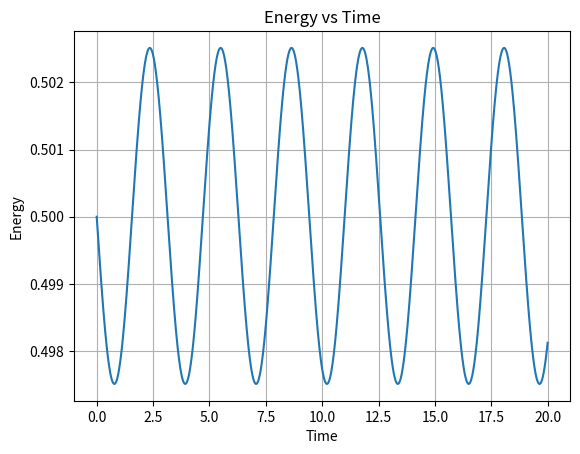

Write the Python code that produced this figure.
import numpy as np
import matplotlib.pyplot as plt

# Parameters
omega = 1.0	# angular frequency
dt = 0.01	# time step
t_max = 20	# total time

# Time array
t = np.arange(0, t_max, dt)

# Arrays for position and velocity
x = np.zeros(len(t))
v = np.zeros(len(t))

# Initial conditions
x[0] = 1.0
v[0] = 0.0

# Euler Method
for i in range(len(t) - 1):
	v[i+1] = v[i] - dt * omega**2 * x[i]
	x[i+1] = x[i] + dt * v[i+1]
energy = 0.5 * v**2 + 0.5 * omega**2 * x**2	
# ~ # Plot
# ~ plt.plot(t,x)
# ~ plt.xlabel("Time")
# ~ plt.ylabel("Position")
# ~ plt.title("Simple Harmonic Oscillator (Euler Method)")
# ~ plt.grid()
# ~ plt.show()

#Plot 2
plt.figure()
plt.plot(t, energy)
plt.xlabel("Time")
plt.ylabel("Energy")
plt.title("Energy vs Time")
plt.grid()
plt.show()
